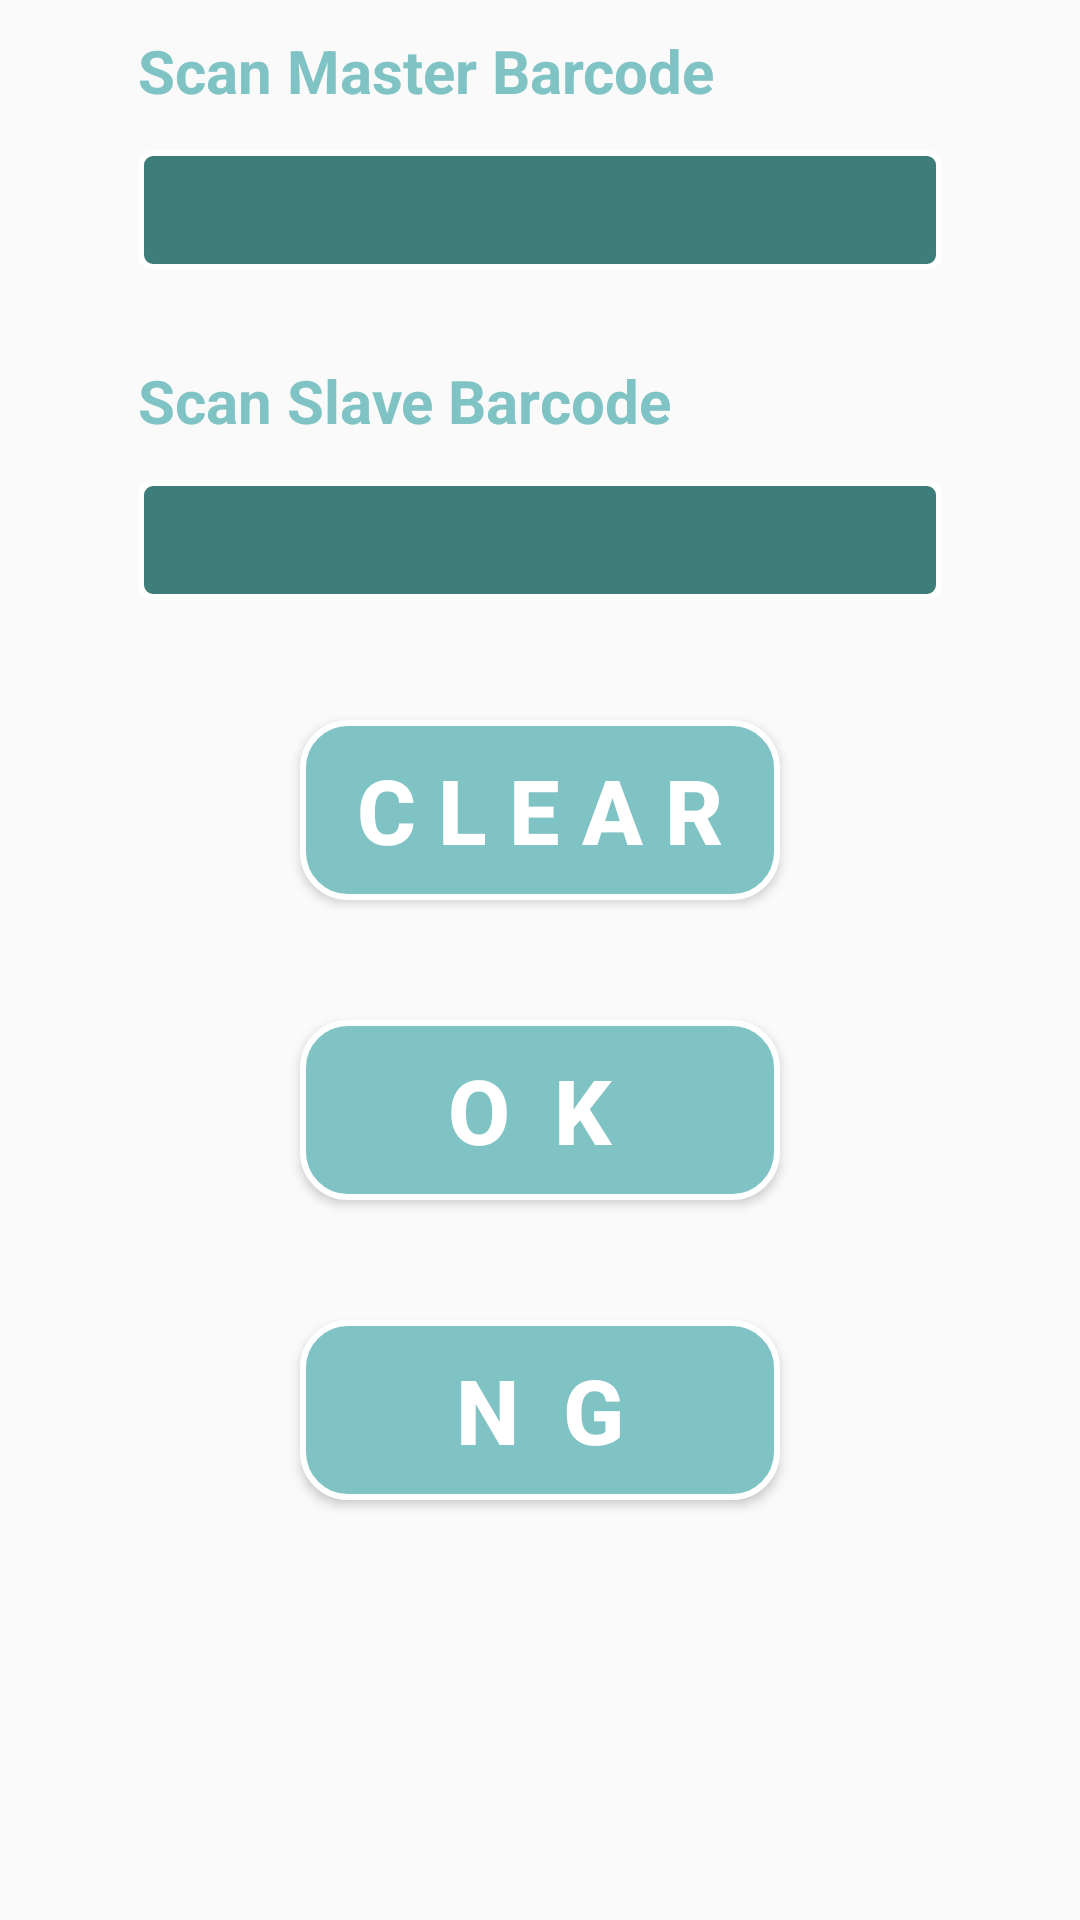

Android layout source for this screen:
<!-- AndroidManifest.xml: application theme AppTheme -->
<!-- res/layout/content_main.xml -->
<?xml version="1.0" encoding="utf-8"?>
<android.support.constraint.ConstraintLayout
    xmlns:android="http://schemas.android.com/apk/res/android"
    xmlns:tools="http://schemas.android.com/tools"
    xmlns:app="http://schemas.android.com/apk/res-auto"
    android:layout_width="match_parent"
    android:layout_height="match_parent"
    app:layout_behavior="@string/appbar_scrolling_view_behavior"
    tools:showIn="@layout/activity_main"
    tools:context=".MainActivity">

    <LinearLayout
        android:layout_width="match_parent"
        android:layout_height="match_parent"
        android:orientation="vertical"
        android:layout_marginLeft="30dp"
        android:layout_marginRight="30dp"
        android:layout_marginTop="10dp"
        android:layout_marginBottom="30dp">

    <TextView
        android:layout_width="match_parent"
        android:layout_height="40dp"
        android:layout_marginLeft="16dp"
        android:layout_marginRight="16dp"
        android:gravity="left"
        android:text="Scan Master Barcode"
        android:textSize="20dp"
        android:textStyle="bold"
        android:textColor="#80c3c4"/>

        <EditText
            android:id="@+id/result_master"
            android:layout_width="match_parent"
            android:layout_height="40dp"
            android:layout_centerInParent="true"
            android:layout_marginLeft="16dp"
            android:layout_marginRight="16dp"
            android:background="@drawable/edit_text_shape"
            android:hint=""
            android:textColor="#fff"
            android:textStyle="normal"
            android:singleLine="true"/>

    <TextView
        android:layout_width="match_parent"
        android:layout_height="40dp"
        android:layout_marginTop="30dp"
        android:layout_marginLeft="16dp"
        android:layout_marginRight="16dp"
        android:gravity="left"
        android:text="Scan Slave Barcode"
        android:textSize="20dp"
        android:textStyle="bold"
        android:textColor="#80c3c4"/>

    <EditText
        android:id="@+id/result_slave"
        android:layout_width="match_parent"
        android:layout_height="40dp"
        android:layout_centerInParent="true"
        android:layout_marginLeft="16dp"
        android:layout_marginRight="16dp"
        android:background="@drawable/edit_text_shape"
        android:hint=""
        android:textColor="#fff"
        android:textStyle="normal"
        android:singleLine="true"/>

        <Button
            android:id="@+id/button_reset"
            android:text="C L E A R"
            android:layout_width="match_parent"
            android:layout_height="60dp"
            android:layout_marginLeft="70dp"
            android:layout_marginRight="70dp"
            android:layout_marginTop="40dp"
            android:textSize="30dp"
            android:background="@drawable/button_shape"
            android:textColor="#fff"

            android:textStyle="normal|bold"/>

        <Button
            android:id="@+id/button_sam1"
            android:text="O  K "
            android:layout_width="match_parent"
            android:layout_height="60dp"
            android:layout_marginLeft="70dp"
            android:layout_marginRight="70dp"
            android:layout_marginTop="40dp"
            android:textSize="30dp"
            android:background="@drawable/button_shape"
            android:textColor="#fff"
            android:textStyle="normal|bold"/>

        <Button
            android:id="@+id/button_sam2"
            android:text=" N  G "
            android:layout_width="match_parent"
            android:layout_height="60dp"
            android:layout_marginLeft="70dp"
            android:layout_marginRight="70dp"
            android:layout_marginTop="40dp"
            android:textSize="30dp"
            android:background="@drawable/button_shape"
            android:textColor="#fff"
            android:textStyle="normal|bold"/>

    </LinearLayout>

</android.support.constraint.ConstraintLayout>
<!-- res/layout/activity_main.xml (included above) -->
<?xml version="1.0" encoding="utf-8"?>
<android.support.design.widget.CoordinatorLayout
    xmlns:android="http://schemas.android.com/apk/res/android"
    xmlns:app="http://schemas.android.com/apk/res-auto"
    xmlns:tools="http://schemas.android.com/tools"
    android:layout_width="match_parent"
    android:layout_height="match_parent"
    tools:context=".MainActivity">

    <include layout="@layout/content_main"/>

</android.support.design.widget.CoordinatorLayout>
<!-- resources referenced by this layout -->
<resources>
  <!-- drawable button_shape (drawable) -->
  <?xml version="1.0" encoding="utf-8"?>
  <selector xmlns:android="http://schemas.android.com/apk/res/android">
      <item>
          <shape android:shape="rectangle">
              <solid android:color="#80c3c4"/>
              <stroke android:color="#fff" android:width="2dp" />
              
              <corners android:radius="15dp" />
          </shape>
      </item>
  </selector>
  <!-- drawable edit_text_shape (drawable) -->
  <selector xmlns:android="http://schemas.android.com/apk/res/android">
      <item>
          <shape android:shape="rectangle">
              <solid android:color="#3d7d7a"/>
              <corners android:radius="4dp" />
              <stroke
                  android:width="2dp"
                  android:color="#fff"
                  />
          </shape>
      </item>
  </selector>
  <style name="AppTheme" parent="Theme.AppCompat.Light.DarkActionBar">
          
          <item name="colorPrimary">@color/colorPrimary</item>
          <item name="colorPrimaryDark">@color/colorPrimaryDark</item>
          <item name="colorAccent">@color/colorAccent</item>
      </style>
  <color name="colorPrimary">#008577</color>
  <color name="colorPrimaryDark">#00574B</color>
  <color name="colorAccent">#D81B60</color>
</resources>
